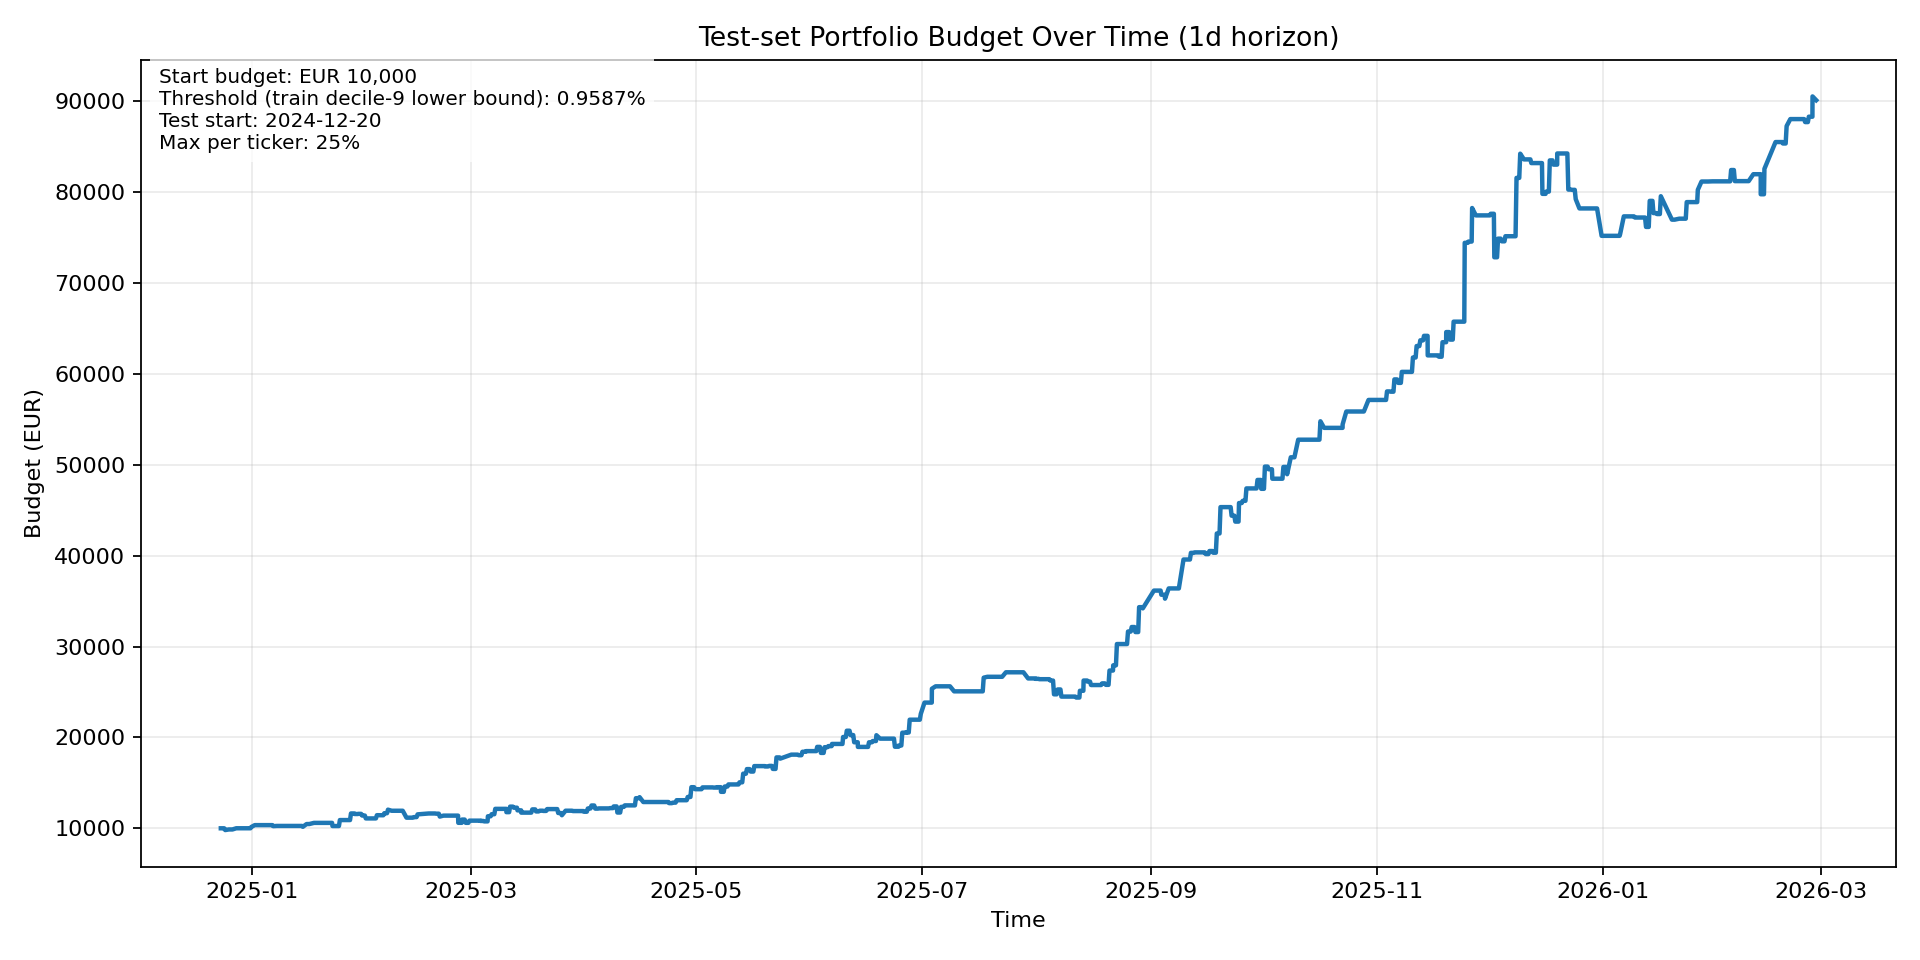

The data file committed next to this chart (first rows):
timestamp, cash_eur, invested_eur, budget_eur
2024-12-23 11:42:16, 10000, 0.0, 10000
2024-12-23 11:43:16, 7500, 2500, 10000
2024-12-24 09:45:00, 2500, 7500, 10000
2024-12-24 16:00:00, 4804, 5000, 9804
2024-12-25 16:00:00, 9873, 0.0, 9873
2024-12-26 15:01:57, 7405, 2468, 9873
2024-12-27 16:00:00, 10003, 0.0, 10003
2024-12-30 09:45:00, 7502, 2501, 10003
2024-12-31 09:45:00, 0.0, 10003, 10003
2024-12-31 12:09:14, 0.0, 10003, 10003
2024-12-31 16:00:00, 2629, 7502, 10131
2025-01-01 16:00:00, 10349, 0.0, 10349
2025-01-03 09:45:00, 7762, 2587, 10349
2025-01-06 09:45:00, 5174, 5174, 10349
2025-01-06 16:00:00, 7650, 2587, 10237
2025-01-07 16:00:00, 10260, 0.0, 10260
2025-01-13 14:18:19, 7695, 2565, 10260
2025-01-14 09:45:00, 5130, 5130, 10260
2025-01-14 16:00:00, 7602, 2565, 10167
2025-01-15 16:00:00, 10468, 0.0, 10468
2025-01-16 09:45:00, 7851, 2617, 10468
2025-01-17 16:00:00, 10596, 0.0, 10596
2025-01-21 11:52:53, 7947, 2649, 10596
2025-01-22 13:10:59, 7947, 2649, 10596
2025-01-22 16:00:00, 10249, 0.0, 10249
2025-01-23 09:45:00, 7687, 2562, 10249
2025-01-24 09:45:00, 2562, 7687, 10249
2025-01-24 16:00:00, 5781, 5125, 10906
2025-01-27 09:45:00, 3055, 7851, 10906
2025-01-27 16:00:00, 8907, 2726, 11633
2025-01-28 13:18:19, 8725, 2908, 11633
2025-01-28 16:00:00, 11389, 181.9, 11571
2025-01-29 09:45:00, 5604, 5967, 11571
2025-01-29 16:00:00, 5803, 5786, 11588
2025-01-30 09:45:00, 2906, 8683, 11588
2025-01-30 16:00:00, 8507, 2897, 11404
2025-01-31 09:45:00, 2805, 8599, 11404
2025-01-31 10:01:55, 0.0, 11404, 11404
2025-01-31 16:00:00, 2580, 8507, 11086
2025-02-03 09:45:00, 0.0, 11086, 11086
2025-02-03 16:00:00, 8863, 2580, 11443
2025-02-04 09:45:00, 6003, 5440, 11443
2025-02-04 16:00:00, 8574, 2861, 11434
2025-02-05 09:45:00, 2856, 8578, 11434
2025-02-05 16:00:00, 5942, 5717, 11659
2025-02-06 09:45:00, 112.3, 11547, 11659
2025-02-06 16:00:00, 6220, 5829, 12050
2025-02-07 16:00:00, 11930, 0.0, 11930
2025-02-10 09:45:00, 2982, 8947, 11930
2025-02-10 15:35:55, 0.0, 11930, 11930
2025-02-11 16:00:00, 11169, 0.0, 11169
2025-02-12 09:45:00, 8377, 2792, 11169
2025-02-13 09:45:00, 2792, 8377, 11169
2025-02-13 16:00:00, 5648, 5585, 11233
2025-02-14 09:45:00, 0.0, 11233, 11233
2025-02-14 16:00:00, 5885, 5648, 11533
2025-02-17 16:00:00, 11630, 0.0, 11630
2025-02-18 09:45:00, 5815, 5815, 11630
2025-02-19 09:45:00, 0.0, 11630, 11630
2025-02-19 16:00:00, 5793, 5815, 11608
... 511 more rows
